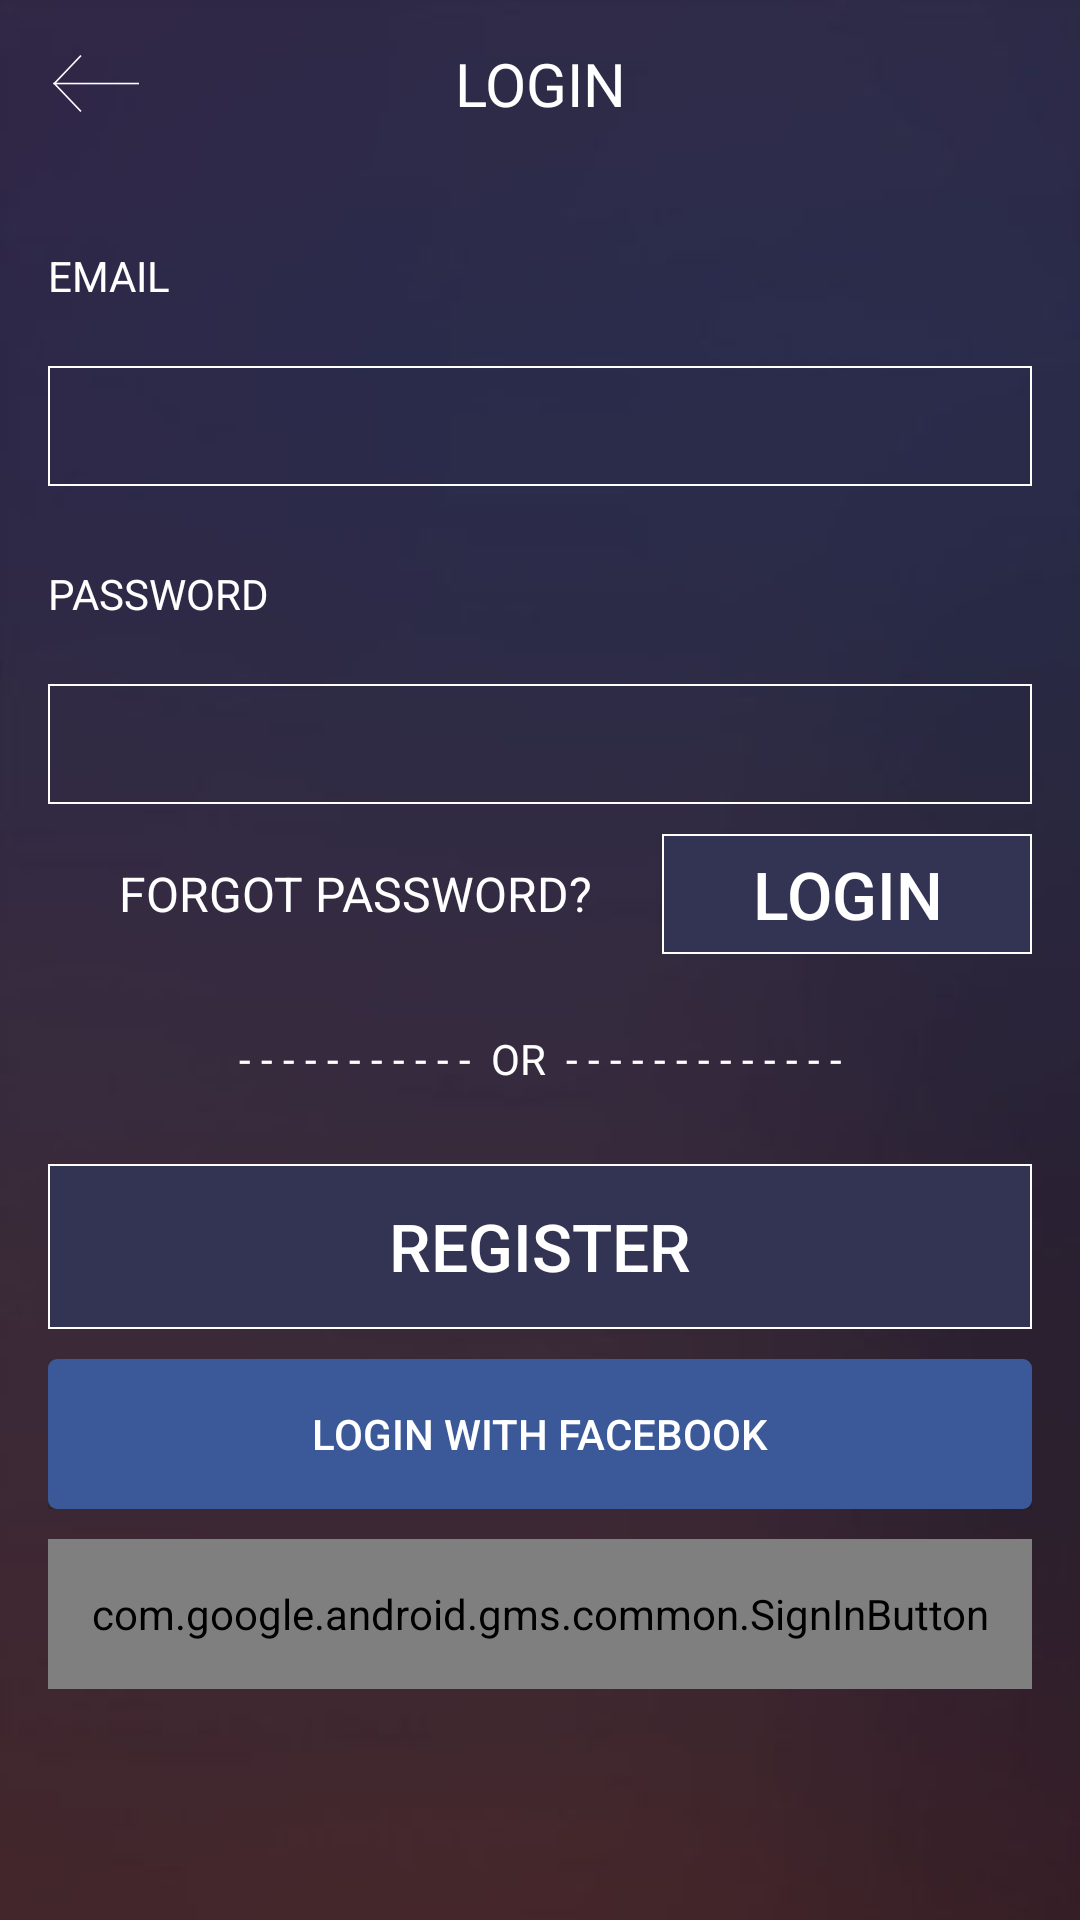

Reconstruct the res/layout file that produces this screen, plus the resources it refers to.
<!-- AndroidManifest.xml: activity theme AppTheme.NoActionBar -->
<!-- res/layout/activity_login.xml -->
<?xml version="1.0" encoding="utf-8"?>
<RelativeLayout xmlns:android="http://schemas.android.com/apk/res/android"
    android:layout_width="match_parent"
    android:layout_height="match_parent"
    android:animateLayoutChanges="true"
    android:background="@mipmap/background_gallery"
    android:fitsSystemWindows="true">

    <LinearLayout
        android:layout_width="match_parent"
        android:layout_height="match_parent"
        android:orientation="vertical">

        <RelativeLayout
            android:id="@+id/headerLinearLayout"
            android:layout_width="match_parent"
            android:layout_height="56dp"
            android:clipToPadding="false"
            android:paddingBottom="4dp"
            android:visibility="visible">

            <TextView
                android:id="@+id/textViewRegister"
                android:layout_width="match_parent"
                android:layout_height="wrap_content"
                android:layout_centerVertical="true"
                android:layout_marginLeft="30dp"
                android:layout_marginRight="30dp"
                android:gravity="center"
                android:text="@string/LOGIN"
                android:textColor="@color/white"
                android:textSize="20sp" />

            <ImageView
                android:id="@+id/imageViewBack"
                android:layout_width="wrap_content"
                android:layout_height="wrap_content"
                android:layout_alignParentLeft="true"
                android:layout_centerVertical="true"
                android:paddingLeft="16dp"
                android:paddingRight="16dp"
                android:src="@mipmap/ic_arrow_back_white_48dp" />
        </RelativeLayout>

        <RelativeLayout
            android:id="@+id/layoutEmailTitle"
            android:layout_width="match_parent"
            android:layout_height="40dp"
            android:layout_gravity="center_vertical"
            android:layout_marginLeft="16dp"
            android:layout_marginRight="16dp"
            android:layout_marginTop="16dp"
            android:orientation="horizontal">

            <TextView
                android:id="@+id/textViewEmail"
                android:layout_width="wrap_content"
                android:layout_height="match_parent"
                android:layout_centerVertical="true"
                android:gravity="center_vertical"
                android:text="EMAIL"
                android:textColor="@color/white"
                android:textColorHint="@color/white" />
        </RelativeLayout>

        <RelativeLayout
            android:id="@+id/layoutEmail"
            android:layout_width="match_parent"
            android:layout_height="40dp"
            android:layout_gravity="center_vertical"
            android:layout_marginLeft="16dp"
            android:layout_marginRight="16dp"
            android:layout_marginTop="10dp"
            android:background="@drawable/background_field"
            android:orientation="horizontal">

            <EditText
                android:id="@+id/emailEditText"
                android:layout_width="match_parent"
                android:layout_height="match_parent"
                android:layout_centerVertical="true"
                android:background="@null"
                android:gravity="center_vertical"
                android:inputType="textEmailAddress"
                android:paddingLeft="16dp"
                android:paddingRight="25dp"
                android:singleLine="true"
                android:textColor="@color/white" />
        </RelativeLayout>

        <RelativeLayout
            android:id="@+id/layoutPasswordTitle"
            android:layout_width="match_parent"
            android:layout_height="40dp"
            android:layout_gravity="center_vertical"
            android:layout_marginLeft="16dp"
            android:layout_marginRight="16dp"
            android:layout_marginTop="16dp"
            android:orientation="horizontal">

            <TextView
                android:id="@+id/textViewPassword"
                android:layout_width="wrap_content"
                android:layout_height="match_parent"
                android:layout_centerVertical="true"
                android:gravity="center_vertical"
                android:text="PASSWORD"
                android:textColor="@color/white"
                android:textColorHint="@color/white" />
        </RelativeLayout>

        <RelativeLayout
            android:id="@+id/layoutPassword"
            android:layout_width="match_parent"
            android:layout_height="40dp"
            android:layout_gravity="center_vertical"
            android:layout_marginLeft="16dp"
            android:layout_marginRight="16dp"
            android:layout_marginTop="10dp"
            android:background="@drawable/background_field"
            android:orientation="horizontal">

            <EditText
                android:id="@+id/passwordEditText"
                android:layout_width="match_parent"
                android:layout_height="match_parent"
                android:layout_centerVertical="true"
                android:background="@null"
                android:gravity="center_vertical"
                android:inputType="textPassword"
                android:paddingLeft="16dp"
                android:paddingRight="25dp"
                android:singleLine="true"
                android:textColor="@color/white" />
        </RelativeLayout>

        <RelativeLayout
            android:id="@+id/layoutSignIn"
            android:layout_width="match_parent"
            android:layout_height="40dp"
            android:layout_gravity="center_vertical"
            android:layout_marginLeft="16dp"
            android:layout_marginRight="16dp"
            android:layout_marginTop="10dp"
            android:orientation="horizontal">

            <TextView
                android:id="@+id/forgotPasswordTextView"
                android:layout_width="match_parent"
                android:layout_height="match_parent"
                android:layout_toLeftOf="@id/buttonSignIn"
                android:gravity="center"
                android:text="@string/Forgot_Password"
                android:textColor="@color/white"
                android:textSize="16sp" />

            <Button
                android:id="@+id/buttonSignIn"
                android:layout_width="wrap_content"
                android:layout_height="match_parent"
                android:layout_alignParentRight="true"
                android:layout_centerVertical="true"
                android:background="@drawable/background_sign_up"
                android:paddingLeft="30dp"
                android:paddingRight="30dp"
                android:text="@string/LOGIN"
                android:textColor="@color/white"
                android:textSize="22sp" />
        </RelativeLayout>

        <RelativeLayout
            android:id="@+id/layoutOr"
            android:layout_width="match_parent"
            android:layout_height="50dp"
            android:layout_gravity="center_vertical"
            android:layout_marginLeft="16dp"
            android:layout_marginRight="16dp"
            android:layout_marginTop="10dp">

            <TextView
                android:id="@+id/orTextView"
                android:layout_width="match_parent"
                android:layout_height="match_parent"
                android:gravity="center"
                android:text="- - - - - - - - - - -  OR  - - - - - - - - - - - - -"
                android:textColor="@color/white" />
        </RelativeLayout>

        <RelativeLayout
            android:id="@+id/layoutRegister"
            android:layout_width="match_parent"
            android:layout_height="55dp"
            android:layout_gravity="center_vertical"
            android:layout_marginLeft="16dp"
            android:layout_marginRight="16dp"
            android:layout_marginTop="10dp"
            android:background="@drawable/background_sign_up"
            android:orientation="horizontal">

            <Button
                android:id="@+id/buttonRegister"
                android:layout_width="match_parent"
                android:layout_height="match_parent"
                android:layout_centerVertical="true"
                android:background="@color/transparent"
                android:text="@string/REGISTER"
                android:textColor="@color/white"
                android:textSize="22sp" />
        </RelativeLayout>

        <RelativeLayout
            android:id="@+id/layoutFacebook"
            android:layout_width="match_parent"
            android:layout_height="50dp"
            android:layout_gravity="center_vertical"
            android:layout_marginLeft="16dp"
            android:layout_marginRight="16dp"
            android:layout_marginTop="10dp"
            android:orientation="horizontal">

            <com.facebook.login.widget.LoginButton
                android:id="@+id/btn_fbSignUp"
                android:layout_width="match_parent"
                android:layout_height="match_parent"
                android:layout_centerVertical="true"
                android:visibility="invisible" />

            <Button
                android:id="@+id/buttonFacebook"
                android:layout_width="match_parent"
                android:layout_height="match_parent"
                android:layout_centerVertical="true"
                android:background="@drawable/blue_btn_selector"
                android:text="@string/Login_With_Facebook"
                android:textColor="@color/white" />
        </RelativeLayout>

        <RelativeLayout
            android:id="@+id/layoutGoogle"
            android:layout_width="match_parent"
            android:layout_height="50dp"
            android:layout_gravity="center_vertical"
            android:layout_marginLeft="16dp"
            android:layout_marginRight="16dp"
            android:layout_marginTop="10dp"
            android:orientation="horizontal">

            <com.google.android.gms.common.SignInButton
                android:id="@+id/sign_in_button"
                android:layout_width="match_parent"
                android:layout_height="match_parent" />
        </RelativeLayout>
    </LinearLayout>
</RelativeLayout>
<!-- resources referenced by this layout -->
<resources>
  <color name="transparent">#00000000</color>
  <color name="white">#ffffffff</color>
  <!-- drawable background_field (drawable) -->
  <shape xmlns:android="http://schemas.android.com/apk/res/android">
      <solid android:color="@color/transparent" />
      <stroke
          android:width="0.7dp"
          android:color="@color/white" />
  </shape>
  <!-- drawable background_sign_up (drawable) -->
  <shape xmlns:android="http://schemas.android.com/apk/res/android">
      <solid android:color="@color/signup_background_color" />
      <stroke
          android:width="0.5dp"
          android:color="@color/white" />
  </shape>
  <!-- drawable blue_btn_selector (drawable) -->
  <?xml version="1.0" encoding="utf-8"?>
  <selector xmlns:android="http://schemas.android.com/apk/res/android">
  
      
      <item android:drawable="@drawable/blue_btn_selected" android:state_pressed="true"/>
      
      
      <item android:drawable="@drawable/blue_btn_unselected" android:state_selected="false"/>
  
  </selector>
  <!-- mipmap background_gallery: jpg bitmap (mipmap-xxxhdpi, 26228 bytes) -->
  <!-- mipmap ic_arrow_back_white_48dp: png bitmap (mipmap-xxhdpi, 3705 bytes) -->
  <string name="Forgot_Password">FORGOT PASSWORD?</string>
  <string name="LOGIN">LOGIN</string>
  <string name="Login_With_Facebook">Login With Facebook</string>
  <string name="REGISTER">REGISTER</string>
  <style name="AppTheme.NoActionBar">
          <item name="windowActionBar">false</item>
          <item name="windowNoTitle">true</item>
      </style>
  <color name="signup_background_color">#333454</color>
  <!-- drawable blue_btn_selected (drawable) -->
  <?xml version="1.0" encoding="utf-8"?>
  <shape xmlns:android="http://schemas.android.com/apk/res/android"
      android:padding="10dp"
      android:shape="rectangle" >
  
      
      <solid android:color="@color/facebook_color_pressed" />
  
      <corners
          android:bottomLeftRadius="3dp"
          android:bottomRightRadius="3dp"
          android:topLeftRadius="3dp"
          android:topRightRadius="3dp" />
  
  </shape>
  <!-- drawable blue_btn_unselected (drawable) -->
  <?xml version="1.0" encoding="utf-8"?>
  <shape xmlns:android="http://schemas.android.com/apk/res/android"
      android:padding="10dp"
      android:shape="rectangle" >
  
      
      <solid android:color="@color/facebook_color" />
  
      <corners
          android:bottomLeftRadius="3dp"
          android:bottomRightRadius="3dp"
          android:topLeftRadius="3dp"
          android:topRightRadius="3dp" />
  
  </shape>
  <color name="facebook_color_pressed">#993b5998</color>
  <color name="facebook_color">#3b5998</color>
</resources>
